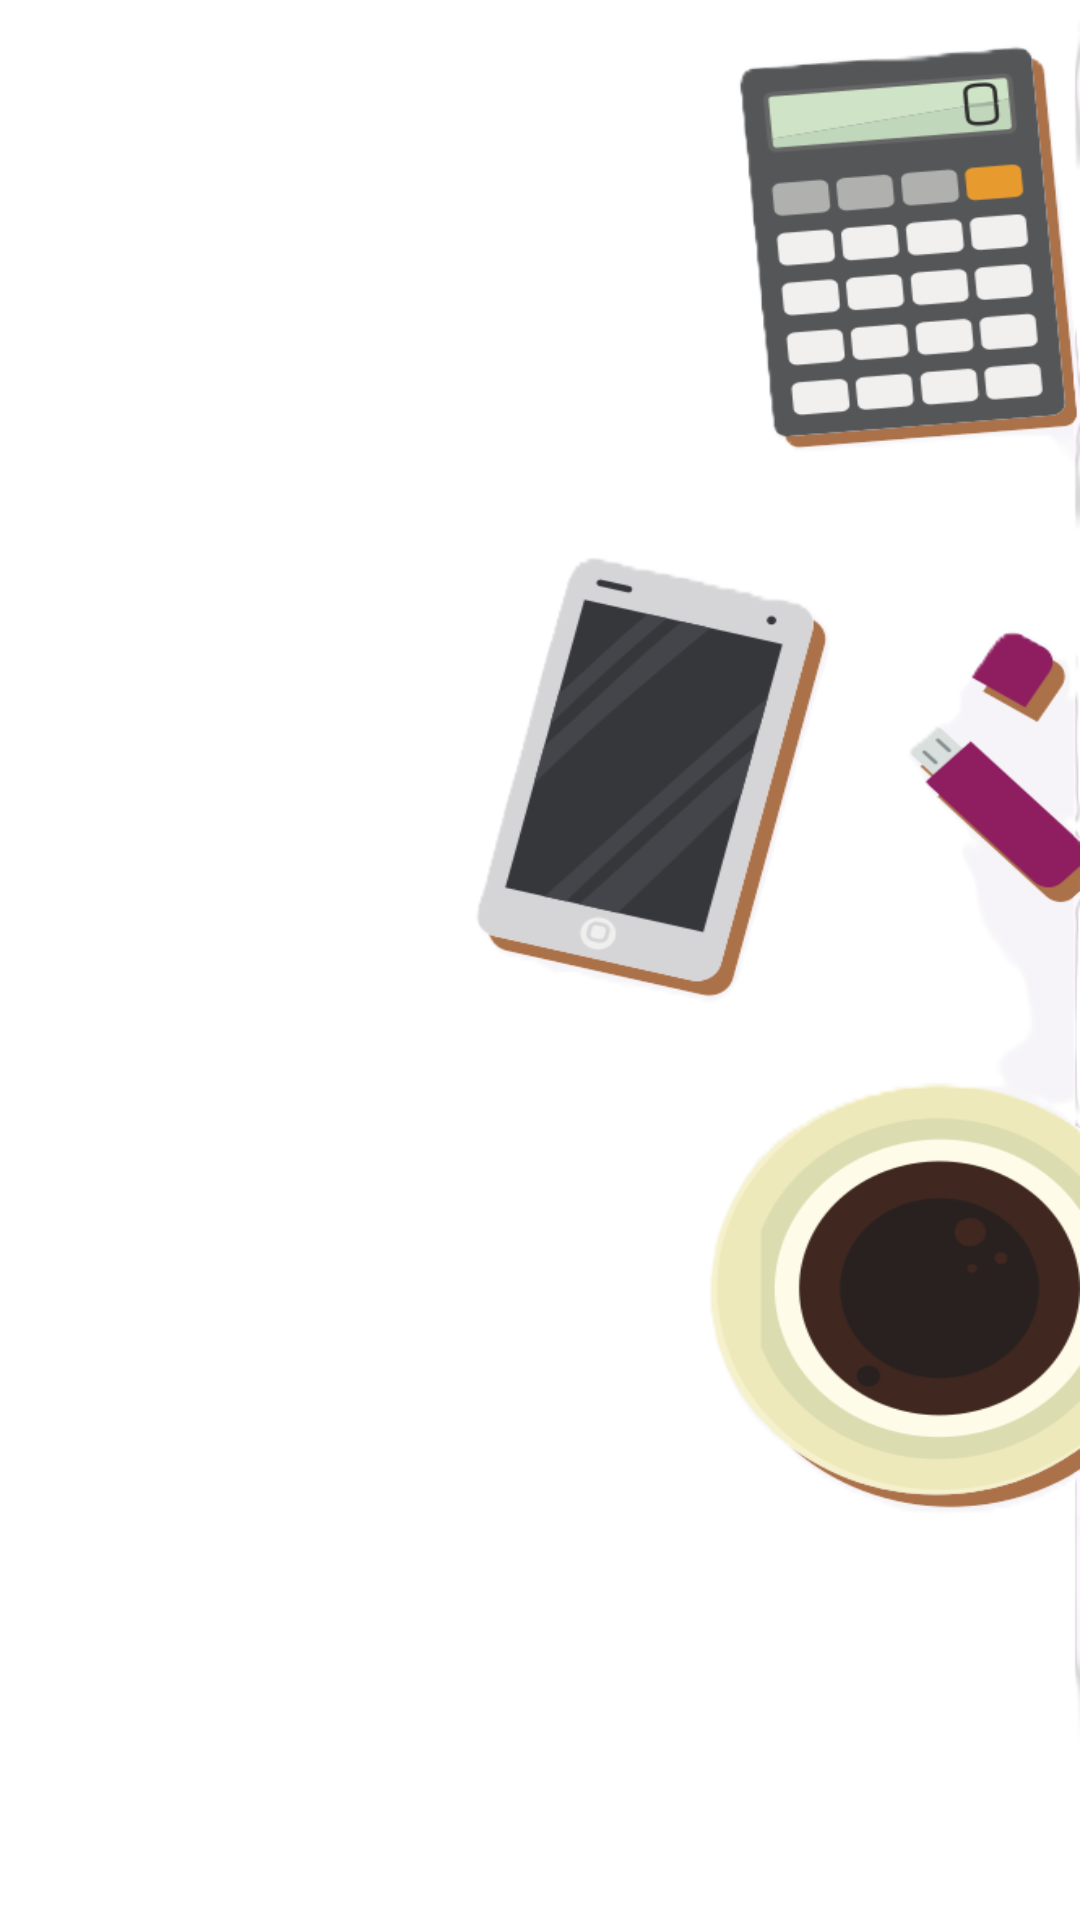

Write the Android layout XML for this screen, with the resource values it uses.
<!-- AndroidManifest.xml: application theme Theme.VistaTest -->
<!-- res/layout/fragment_paz_y_salvo.xml -->
<?xml version="1.0" encoding="utf-8"?>
<androidx.constraintlayout.widget.ConstraintLayout xmlns:android="http://schemas.android.com/apk/res/android"
    xmlns:app="http://schemas.android.com/apk/res-auto"
    android:layout_width="match_parent"
    android:layout_height="match_parent"
    android:background="@drawable/login_bg_mb2">

    <androidx.recyclerview.widget.RecyclerView
        android:id="@+id/rvPazySalvo"
        android:layout_width="match_parent"
        android:layout_height="wrap_content"
        app:layout_constraintEnd_toEndOf="parent"
        app:layout_constraintStart_toStartOf="parent"
        app:layout_constraintTop_toTopOf="parent" />

</androidx.constraintlayout.widget.ConstraintLayout>
<!-- resources referenced by this layout -->
<resources>
  <!-- drawable login_bg_mb2: png bitmap (drawable, 98365 bytes) -->
  <style name="Theme.VistaTest" parent="Base.Theme.VistaTest" />
  <style name="Base.Theme.VistaTest" parent="Theme.Material3.DayNight.NoActionBar">
          
          
          <item name="colorPrimary">#0E9754</item>
          <item name="colorOnPrimary">@color/white</item>
      </style>
  <!-- not gathered from this repository: default colours our renderer supplied (Android Studio template values) -->
  <color name="white">#FFFFFFFF</color>
</resources>
